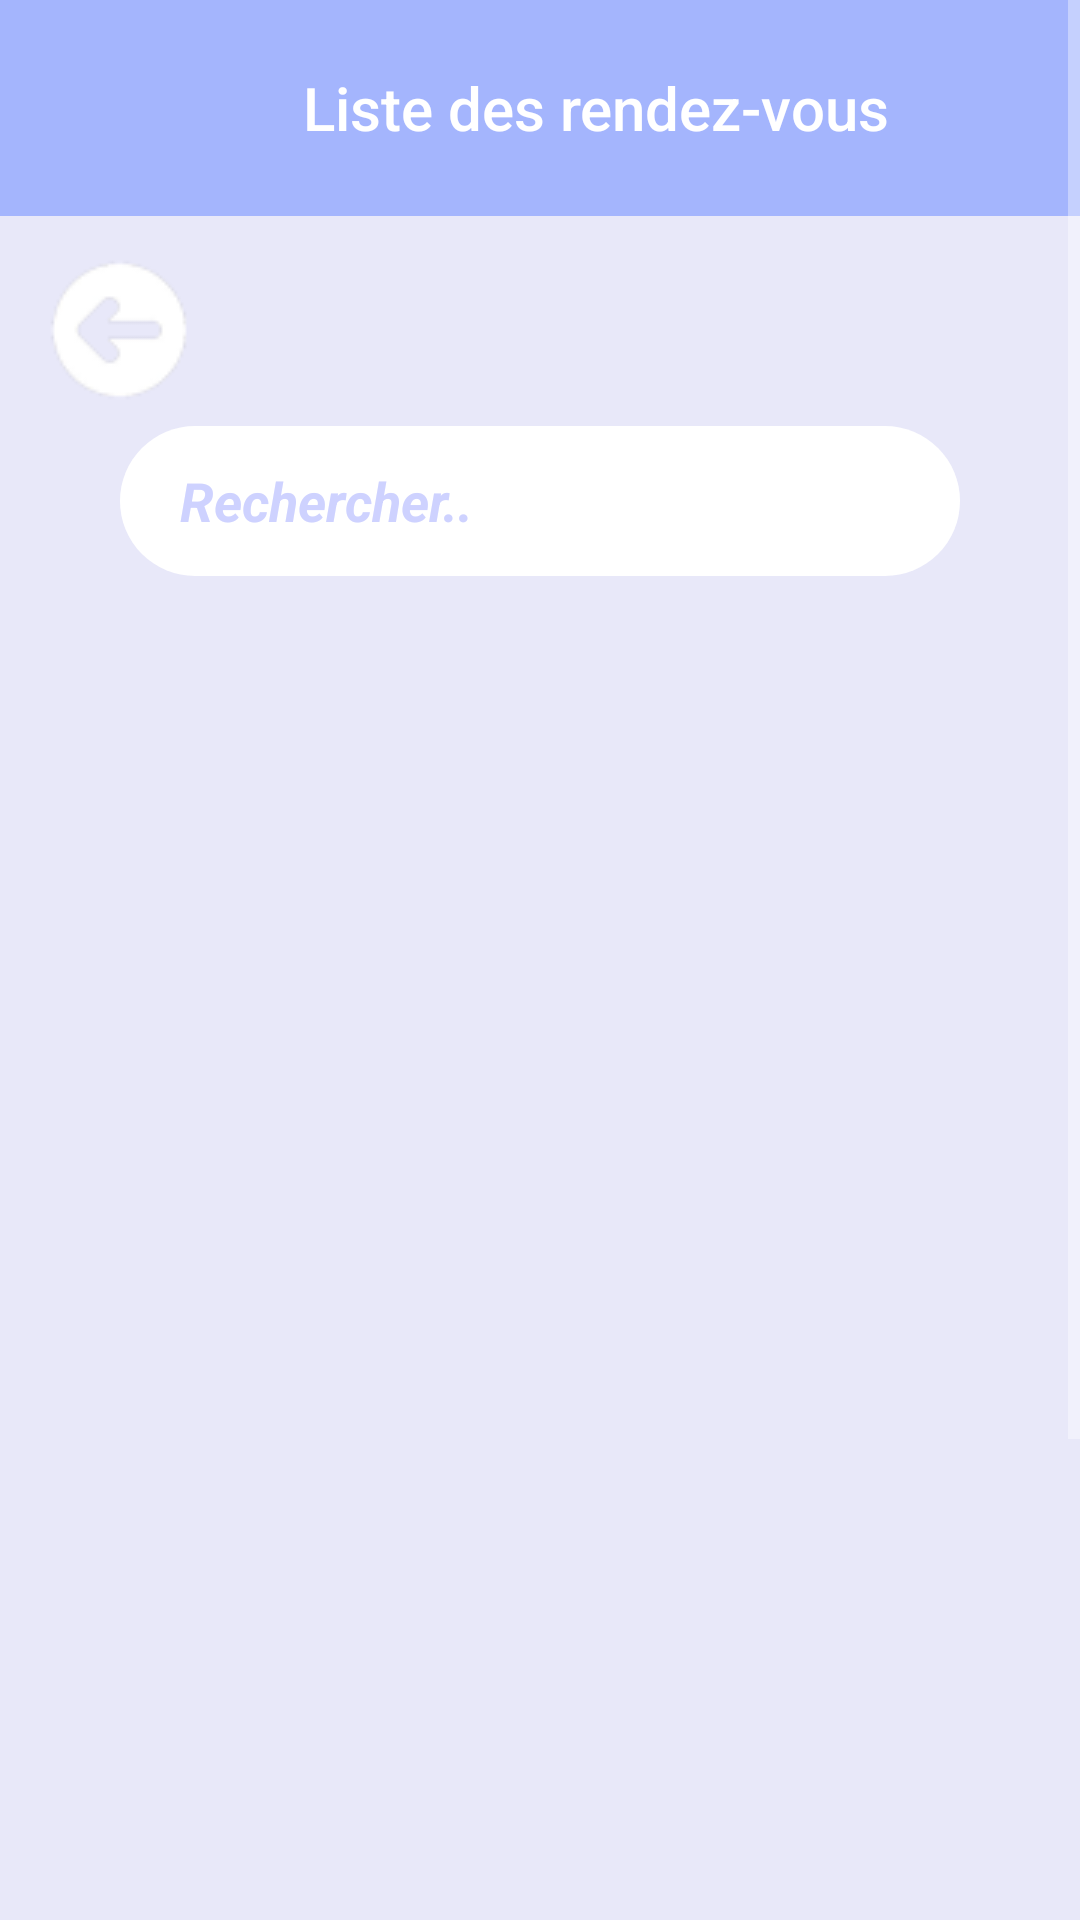

Layout XML and referenced resources for this Android screen:
<!-- AndroidManifest.xml: application theme Theme.Reservation -->
<!-- res/layout/activity_listes_notification_medecin.xml -->
<?xml version="1.0" encoding="utf-8"?>
<androidx.coordinatorlayout.widget.CoordinatorLayout xmlns:android="http://schemas.android.com/apk/res/android"
    xmlns:app="http://schemas.android.com/apk/res-auto"
    xmlns:tools="http://schemas.android.com/tools"
    android:layout_width="match_parent"
    android:layout_height="match_parent"
    android:background="#E8E8F9">


    <ScrollView
        android:layout_width="match_parent"
        android:layout_height="match_parent">

        <LinearLayout
            android:layout_width="match_parent"
            android:layout_height="wrap_content"
            android:orientation="vertical">

            <com.google.android.material.appbar.AppBarLayout
                android:layout_width="match_parent"
                android:layout_height="wrap_content">

                <androidx.appcompat.widget.Toolbar
                    android:id="@+id/toolbar"
                    android:layout_width="match_parent"
                    android:layout_height="72dp"
                    android:background="#A4B5FD"
                    android:scaleType="centerCrop"
                    app:popupTheme="@style/ThemeOverlay.AppCompat.Light"
                    app:title="
                Liste des rendez-vous" />

            </com.google.android.material.appbar.AppBarLayout>

            <ImageView
                android:id="@+id/imageView17"
                android:layout_width="wrap_content"
                android:layout_height="wrap_content"
                android:layout_marginStart="10dp"
                android:layout_marginTop="10dp"
                app:srcCompat="@drawable/flecher2" />

            <TextView
                android:id="@+id/textView13"
                android:layout_width="match_parent"
                android:layout_height="50dp"
                android:layout_marginStart="40dp"
                android:layout_marginEnd="40dp"
                android:layout_marginBottom="20dp"
                android:background="@drawable/search_background"
                android:drawableEnd="@drawable/search_icon"
                android:drawablePadding="8dp"
                android:ems="10"
                android:gravity="center"
                android:hint="Rechercher.."
                android:inputType="textPersonName"
                android:paddingStart="20dp"
                android:paddingEnd="4dp"
                android:textAlignment="viewStart"
                android:textColorHint="#CED2FF"
                android:textSize="18sp"
                android:textStyle="italic|bold"
                tools:ignore="RtlCompat" />

            <ListView
                android:id="@+id/listViewNotifications"
                android:layout_width="match_parent"
                android:layout_height="642dp" />

        </LinearLayout>
    </ScrollView>

</androidx.coordinatorlayout.widget.CoordinatorLayout>
<!-- resources referenced by this layout -->
<resources>
  <!-- drawable flecher2: png bitmap (drawable, 1840 bytes) -->
  <!-- drawable search_background (drawable) -->
  <?xml version="1.0" encoding="utf-8"?>
  <selector xmlns:android="http://schemas.android.com/apk/res/android">
  <item>
      <shape android:shape="rectangle">
          <solid android:color="#ffffff"/>
          <corners android:radius="50dp"></corners>
      </shape>
  </item>
  </selector>
  <style name="Theme.Reservation" parent="Theme.AppCompat.NoActionBar" />
</resources>
